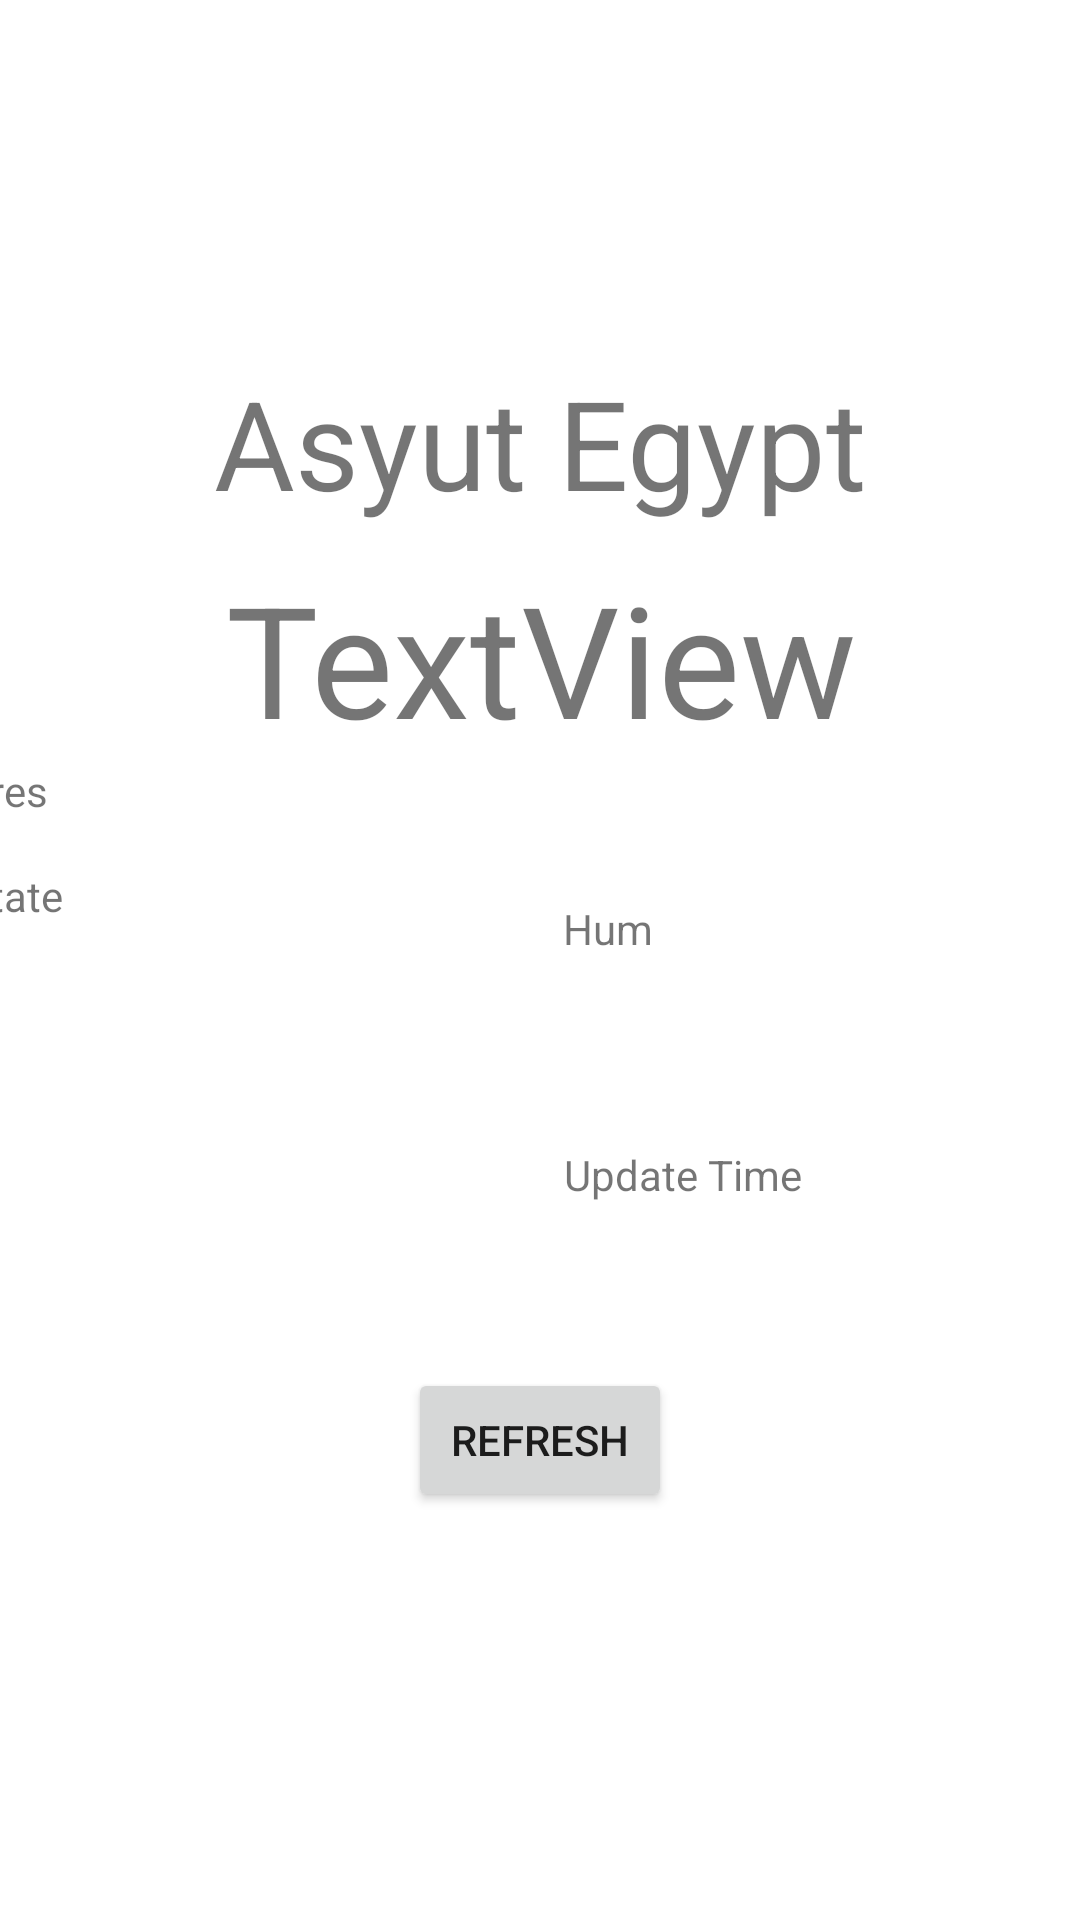

Produce the Android XML layout that renders to this screen, including the resource entries it uses.
<!-- AndroidManifest.xml: application theme Theme.Weather -->
<!-- res/layout/activity_main.xml -->
<?xml version="1.0" encoding="utf-8"?>
<androidx.constraintlayout.widget.ConstraintLayout xmlns:android="http://schemas.android.com/apk/res/android"
    xmlns:app="http://schemas.android.com/apk/res-auto"
    xmlns:tools="http://schemas.android.com/tools"
    android:id="@+id/mainv"
    android:layout_width="match_parent"
    android:layout_height="wrap_content"
    tools:context=".MainActivity">


    <TextView
        android:id="@+id/country"
        android:layout_width="wrap_content"
        android:layout_height="wrap_content"
        android:text="Asyut Egypt"
        android:textSize="20pt"
        app:layout_constraintBottom_toTopOf="@+id/tempView"
        app:layout_constraintEnd_toEndOf="parent"
        app:layout_constraintStart_toStartOf="parent"
        app:layout_constraintTop_toBottomOf="@+id/imageView" />

    <ImageView
        android:id="@+id/imageView"
        android:layout_width="wrap_content"
        android:layout_height="120dp"

        app:layout_constraintBottom_toTopOf="@+id/country"
        app:layout_constraintEnd_toEndOf="parent"
        app:layout_constraintStart_toStartOf="parent"
        app:layout_constraintTop_toTopOf="parent"
        tools:srcCompat="@drawable/spring" />

    <Button
        android:id="@+id/button"
        android:layout_width="wrap_content"
        android:layout_height="wrap_content"
        android:onClick="getWeather"
        android:text="refresh"
        app:layout_constraintBottom_toBottomOf="parent"
        app:layout_constraintEnd_toEndOf="parent"
        app:layout_constraintStart_toStartOf="parent"
        app:layout_constraintTop_toBottomOf="@+id/textView5" />

    <TextView
        android:id="@+id/tempView"
        android:layout_width="wrap_content"
        android:layout_height="wrap_content"
        android:layout_marginTop="10dp"
        android:gravity="center_horizontal"
        android:text="TextView"
        android:textAlignment="center"
        android:textSize="25pt"
        app:layout_constraintEnd_toEndOf="parent"
        app:layout_constraintStart_toStartOf="parent"
        app:layout_constraintTop_toBottomOf="@+id/country" />

    <TextView
        android:id="@+id/textView2"
        android:layout_width="174dp"
        android:layout_height="33dp"
        android:text="Pres"
        app:layout_constraintBottom_toTopOf="@+id/textView5"
        app:layout_constraintEnd_toStartOf="@+id/textView3"
        app:layout_constraintStart_toStartOf="parent"
        app:layout_constraintTop_toBottomOf="@+id/tempView" />

    <TextView
        android:id="@+id/textView3"
        android:layout_width="185dp"
        android:layout_height="35dp"
        android:layout_marginStart="26dp"
        android:layout_marginLeft="26dp"
        android:text="Hum"
        app:layout_constraintBottom_toTopOf="@+id/textView4"
        app:layout_constraintEnd_toEndOf="parent"
        app:layout_constraintStart_toEndOf="@+id/textView2"
        app:layout_constraintTop_toBottomOf="@+id/tempView" />

    <TextView
        android:id="@+id/textView5"
        android:layout_width="173dp"
        android:layout_height="31dp"
        android:layout_marginTop="2dp"
        android:text="State"
        app:layout_constraintEnd_toStartOf="@+id/textView4"
        app:layout_constraintStart_toStartOf="parent"
        app:layout_constraintTop_toBottomOf="@+id/textView2" />

    <TextView
        android:id="@+id/textView4"
        android:layout_width="184dp"
        android:layout_height="28dp"
        android:layout_marginStart="27dp"
        android:layout_marginLeft="27dp"
        android:layout_marginTop="1dp"
        android:text="Update Time"
        app:layout_constraintBottom_toTopOf="@+id/button"
        app:layout_constraintEnd_toEndOf="parent"
        app:layout_constraintStart_toEndOf="@+id/textView5"
        app:layout_constraintTop_toBottomOf="@+id/textView3" />

</androidx.constraintlayout.widget.ConstraintLayout>
<!-- resources referenced by this layout -->
<resources>
  <style name="Theme.Weather" parent="Theme.MaterialComponents.DayNight.DarkActionBar">
          
          <item name="colorPrimary">@color/purple_500</item>
          <item name="colorPrimaryVariant">@color/purple_700</item>
          <item name="colorOnPrimary">@color/white</item>
  
          
          <item name="colorSecondary">@color/teal_200</item>
          <item name="colorSecondaryVariant">@color/teal_700</item>
          <item name="colorOnSecondary">@color/black</item>
          
          <item name="android:statusBarColor" tools:targetApi="l">?attr/colorPrimaryVariant</item>
          
      </style>
  <!-- not gathered from this repository: default colours our renderer supplied (Android Studio template values) -->
  <color name="purple_500">#FF6200EE</color>
  <color name="purple_700">#FF3700B3</color>
  <color name="teal_200">#FF03DAC5</color>
  <color name="teal_700">#FF018786</color>
  <color name="black">#FF000000</color>
  <color name="white">#FFFFFFFF</color>
</resources>
